Image classification data set "cells" (MarkF123/cells on GitHub). Class labels (4): artef, lymph, monoc, segm.

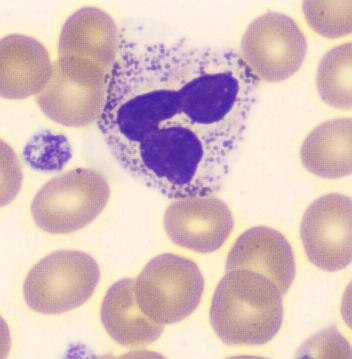
Label: segm

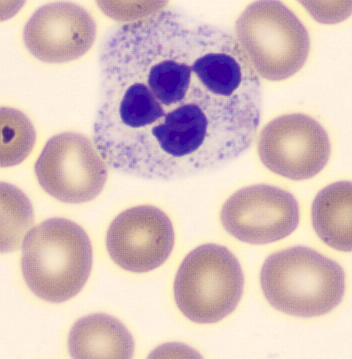
Label: segm

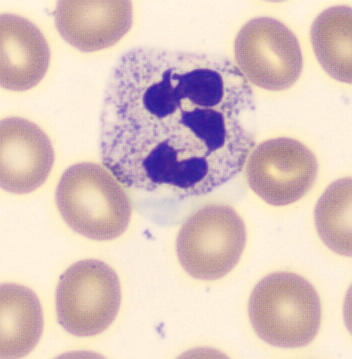
Label: segm

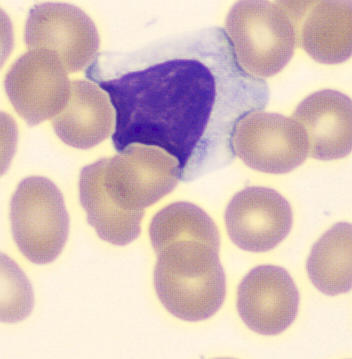
Label: lymph

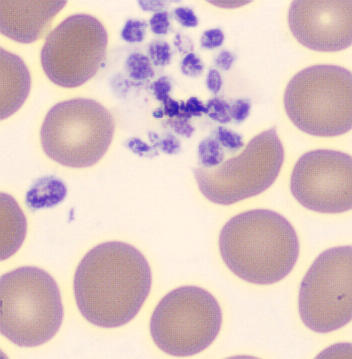
Label: artef

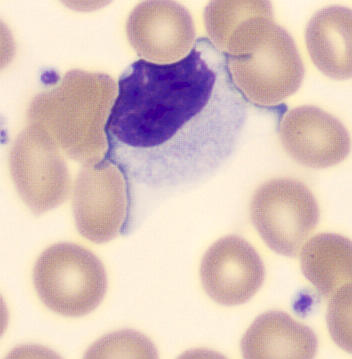
Label: lymph
